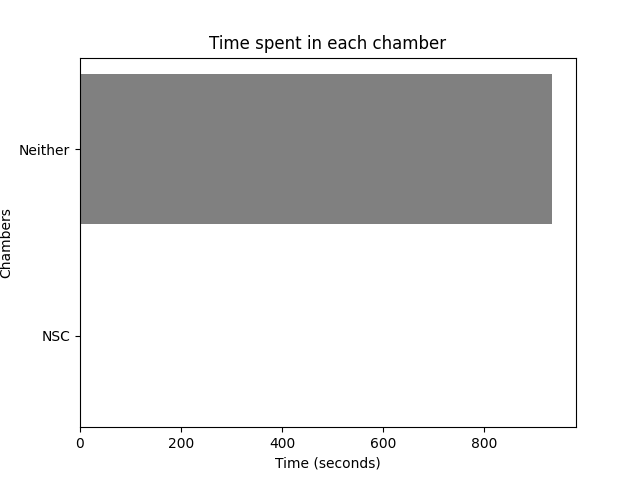

The table this chart was drawn from, first rows:
Chamber, Start Time, End Time, Average Time
Neither, 0, 194.1, 467.1
NSC, 194.1, 194.4, 0.3
Neither, 194.4, 934.4, 467.1
